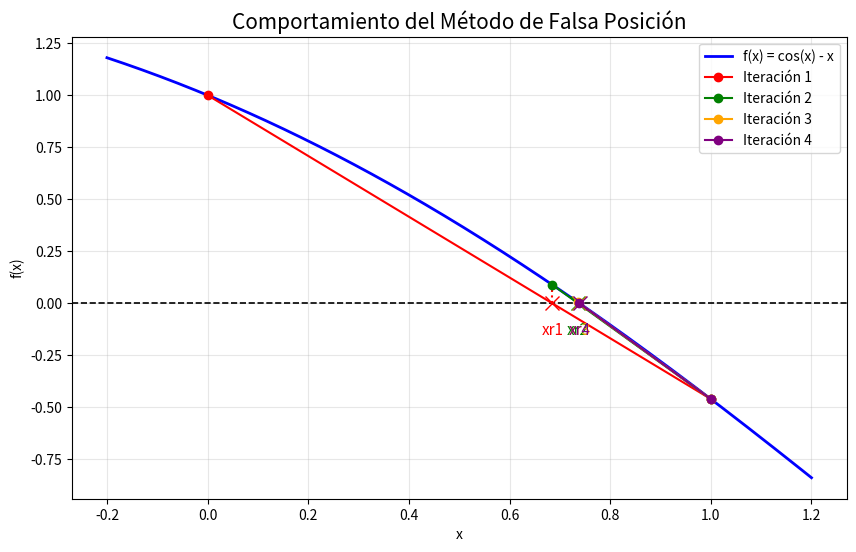

Generate this figure with matplotlib:
import math
import numpy as np
import matplotlib.pyplot as plt

def falsa_posicion(f, a, b, epsilon, N_max):
    # Inicialización
    fa = f(a)
    fb = f(b)
    
    if fa * fb > 0:
        raise ValueError("ERROR: La función no tiene raíz en este intervalo")

    iteracion = 0
    xr_old = a
    error = 100.0
    
    # [NUEVO] Lista para almacenar los datos geométricos de cada iteración
    datos_grafica = []
    
    # Imprimir encabezado de la tabla
    print("Iteración | a            | b            | xr         | fr         | Error (%)")
    print("-" * 75)  
    
    # Ciclo
    while iteracion < N_max:
        iteracion += 1
        
        # Cálculo del punto medio
        xr = b - ((fb * (a-b)) / (fa-fb)) # Forzamos a python a que identifique que xr es un flotante
        fr = f(xr)  
        
        # [NUEVO] Guardamos las coordenadas de la secante actual ANTES de actualizar a o b
        datos_grafica.append(((a, fa), (b, fb), xr))
        
        # Cálculo del error aproximado
        if xr != 0:
            error = (abs((xr - xr_old) / xr)) * 100
            
        # Impresión de fila (usamos las a y b que generaron este xr)
        print(f"{iteracion:<9} | {a:<12.6f} | {b:<12.6f} | {xr:<10.6f} | {fr:<10.6f} | {error:<10.6f}")
        
        # Prueba de signo
        if fa * fr < 0:
            b = xr
            fb = fr
        elif fa * fr > 0:
            a = xr
            fa = fr
        else:
            # fa * fr = 0 significa que encontramos la raíz exacta
            return xr, iteracion, 0.0, datos_grafica
        
        # Verificación de paro
        if error < epsilon:
            return xr, iteracion, error, datos_grafica
        
        # Actualizamos el valor anterior paras la siguiente iteración
        xr_old = xr
        
    # Salida si el ciclo termina sin alcanzar la tolerancia (epsilon)
    return xr, iteracion, error, datos_grafica

# ==========================================
# EJECUCIÓN DEL MÉTODO
# ==========================================

# Definimos la función f(x) = cos(x) - x
funcion = lambda x: math.cos(x) - x

# Parámetros
a_inicial = 0.0
b_inicial = 1.0
tolerancia_error = 0.001 # Error relativo en porcentaje
iteraciones_maximas = 50

# Llamamos a la función (ahora también nos devuelve los datos para graficar)
raiz, iteraciones, error_final, datos_grafica = falsa_posicion(
    funcion, a_inicial, b_inicial, tolerancia_error, iteraciones_maximas
)

if raiz is not None:
    print("-" * 75)
    print(f"Raíz aproximada: {raiz}")
    print(f"Iteraciones realizadas: {iteraciones}")
    print(f"Error aproximado final: {error_final:.4f}%\n") 
else:
    print("No hay raíz, intenta con un intervalo [a,b] diferente.")    

# ==========================================
# SECCIÓN DE GRAFICACIÓN
# ==========================================

# Para graficar la curva suave, evaluamos la función en muchos puntos
# Nota: Usamos np.vectorize para que nuestro lambda original con math.cos acepte arreglos de numpy
x_vals = np.linspace(a_inicial - 0.2, b_inicial + 0.2, 400)
f_vectorizada = np.vectorize(funcion)
y_vals = f_vectorizada(x_vals)

plt.figure(figsize=(10, 6))

# Trazar la función y el eje X
plt.plot(x_vals, y_vals, label="f(x) = cos(x) - x", color='blue', linewidth=2)
plt.axhline(0, color='black', linewidth=1.2, linestyle='--')

colores = ['red', 'green', 'orange', 'purple', 'brown', 'cyan', 'magenta']

# Limitamos a graficar solo las primeras 4 iteraciones para no saturar la imagen
iteraciones_a_graficar = min(len(datos_grafica), 4)

for i in range(iteraciones_a_graficar):
    (a, fa), (b, fb), xr = datos_grafica[i]
    color = colores[i % len(colores)]
    
    # Línea Secante
    plt.plot([a, b], [fa, fb], color=color, linestyle='-', marker='o', label=f'Iteración {i+1}')
    
    # Línea vertical hacia la nueva raíz aproximada xr
    plt.plot([xr, xr], [0, funcion(xr)], color=color, linestyle=':')
    plt.plot(xr, 0, marker='x', color=color, markersize=10)
    plt.text(xr, -0.15, f'xr{i+1}', color=color, fontsize=11, ha='center')

plt.title("Comportamiento del Método de Falsa Posición", fontsize=15)
plt.xlabel("x")
plt.ylabel("f(x)")
plt.grid(True, alpha=0.3)
plt.legend()
plt.show()
